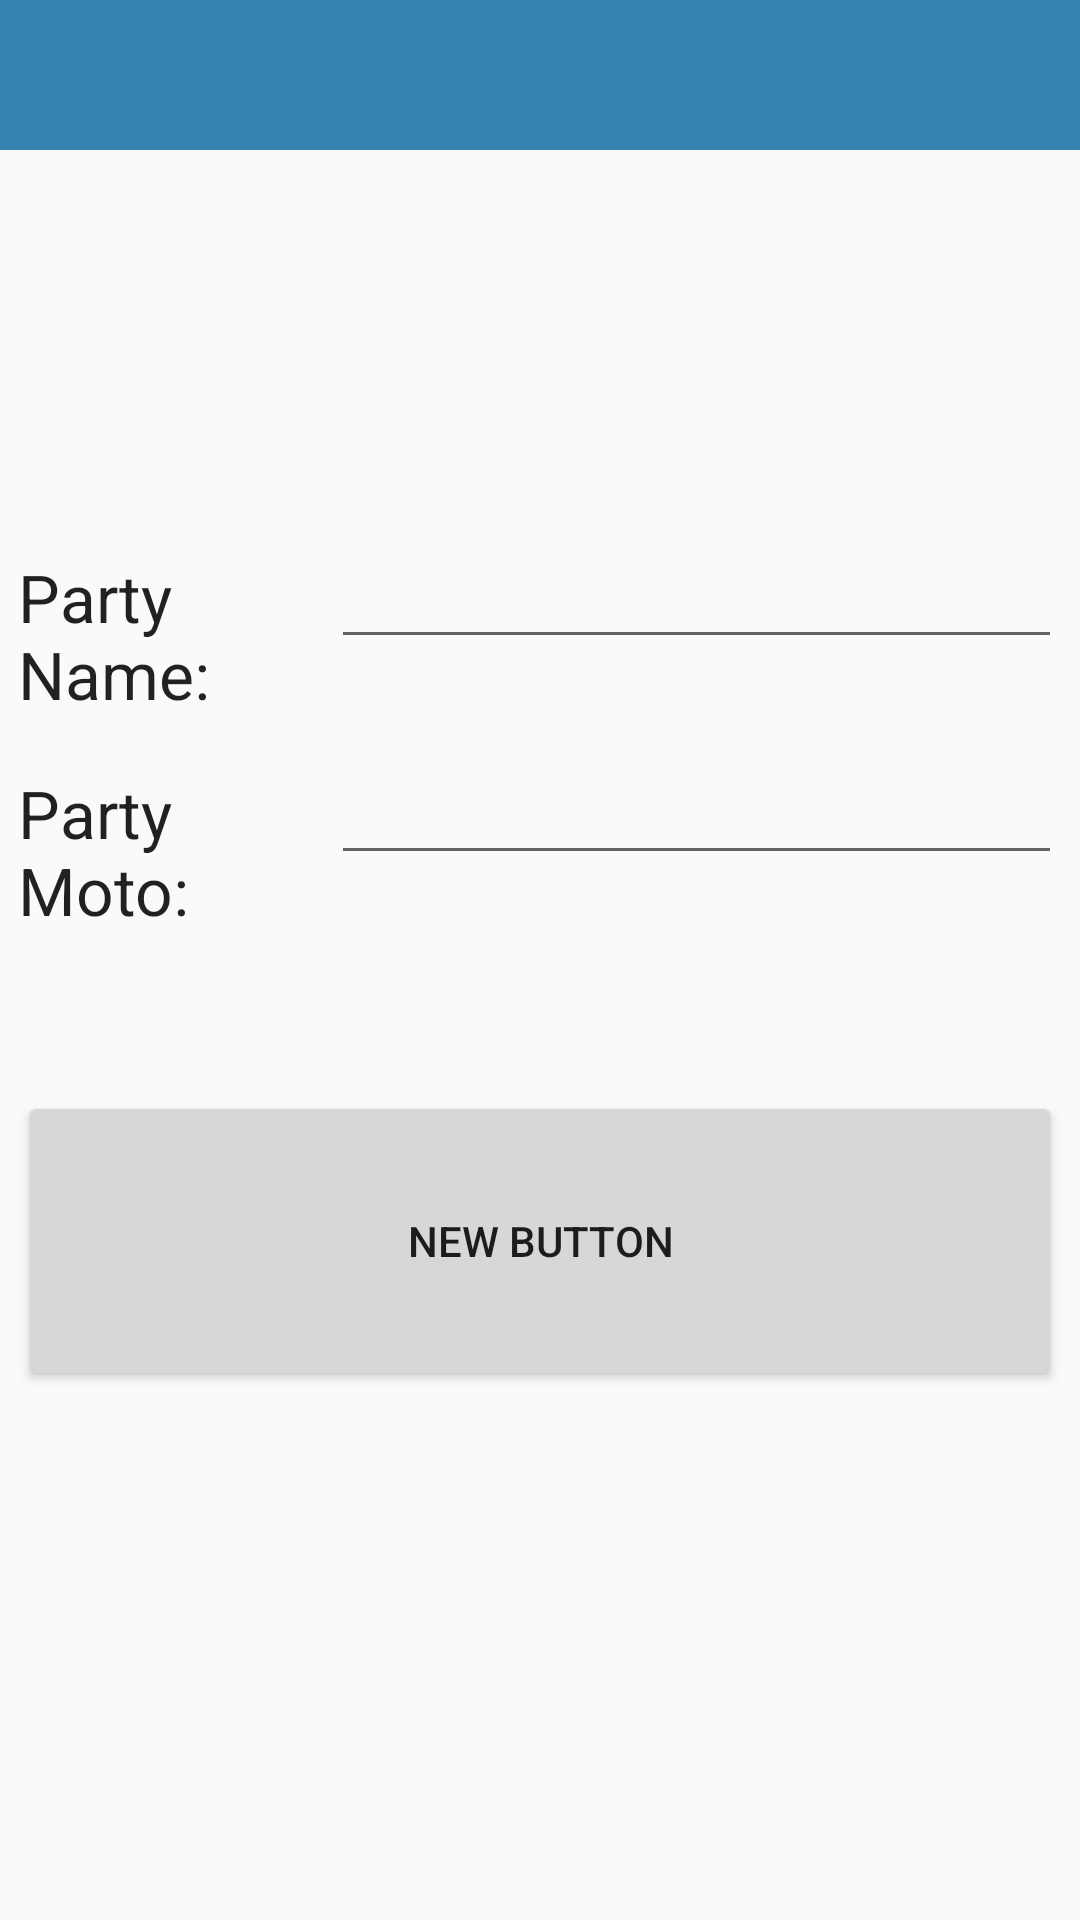

The Android layout XML behind this screen, and the referenced resources:
<!-- AndroidManifest.xml: application theme AppTheme -->
<!-- res/layout/activity_create_party.xml -->
<?xml version="1.0" encoding="utf-8"?>
<RelativeLayout xmlns:android="http://schemas.android.com/apk/res/android"
    xmlns:tools="http://schemas.android.com/tools"
    android:layout_width="match_parent"
    android:layout_height="match_parent"
    tools:context="com.apps.manxdev.roomiearena.CreatePartyActivity">

    <include
        android:id="@+id/pc_to"
        layout="@layout/app_toolbar"/>


    <LinearLayout
        android:orientation="vertical"
        android:layout_width="match_parent"
        android:layout_height="300dp"
        android:layout_centerVertical="true"
        android:layout_alignParentEnd="true"
        android:padding="6dp">

        <LinearLayout
            android:orientation="horizontal"
            android:layout_width="match_parent"
            android:layout_height="0dp"
            android:layout_weight=".1">

            <TextView
                android:layout_width="0dp"
                android:layout_height="fill_parent"
                android:textAppearance="?android:attr/textAppearanceLarge"
                android:text="Party Name:"
                android:id="@+id/textView10"
                android:layout_centerVertical="true"
                android:layout_alignParentStart="true"
                android:layout_alignEnd="@+id/textView2"
                android:layout_weight=".3"
                android:gravity="center_vertical" />

            <EditText
                android:layout_width="0dp"
                android:layout_height="wrap_content"
                android:id="@+id/pc_et_partyname"
                android:layout_centerVertical="true"
                android:layout_alignStart="@+id/li_et_pass"
                android:layout_alignEnd="@+id/li_et_pass"
                android:layout_weight=".7"
                android:inputType="textEmailAddress" />
        </LinearLayout>

        <LinearLayout
            android:orientation="horizontal"
            android:layout_width="match_parent"
            android:layout_height="0dp"
            android:layout_weight=".1">

            <TextView
                android:layout_width="0dp"
                android:layout_height="fill_parent"
                android:textAppearance="?android:attr/textAppearanceLarge"
                android:text="Party Moto:"
                android:id="@+id/textView8"
                android:layout_centerVertical="true"
                android:layout_alignParentStart="true"
                android:layout_alignEnd="@+id/textView2"
                android:layout_weight=".3"
                android:gravity="center_vertical" />

            <EditText
                android:layout_width="0dp"
                android:layout_height="wrap_content"
                android:id="@+id/pc_et_partymoto"
                android:layout_centerVertical="true"
                android:layout_alignStart="@+id/li_et_pass"
                android:layout_alignEnd="@+id/li_et_pass"
                android:layout_weight=".7"
                android:inputType="textEmailAddress" />
        </LinearLayout>

        <LinearLayout
            android:orientation="horizontal"
            android:layout_width="match_parent"
            android:layout_height="0dp"
            android:layout_weight=".2">

            <Button
                android:layout_width="match_parent"
                android:layout_height="100dp"
                android:text="New Button"
                android:id="@+id/button"
                android:padding="0dp"
                android:layout_gravity="bottom"
                android:onClick="MakeParty" />
        </LinearLayout>
    </LinearLayout>
</RelativeLayout>
<!-- res/layout/app_toolbar.xml (included above) -->
<?xml version="1.0" encoding="utf-8"?>
<android.support.v7.widget.Toolbar
    xmlns:android="http://schemas.android.com/apk/res/android"
    xmlns:app="http://schemas.android.com/apk/res-auto"
    android:layout_width="match_parent"
    android:minHeight="50dp"
    android:layout_height="50dp"
    android:background="@color/colorToolbar"
    app:theme="@style/MyCustomToolbarTheme"
    app:popupTheme="@style/ThemeOverlay.AppCompat.Dark"
    >

</android.support.v7.widget.Toolbar>
<!-- resources referenced by this layout -->
<resources>
  <color name="colorToolbar">#3884b0</color>
  <style name="MyCustomToolbarTheme" parent="ThemeOverlay.AppCompat.Light">
          <item name="android:textColorPrimary">#FFFFFF</item>         
          <item name="android:textColorSecondary">#000000</item>       
      </style>
  <style name="AppTheme" parent="Theme.AppCompat.Light.NoActionBar">
          
          <item name="colorPrimary">@color/colorPrimary</item>
          <item name="colorPrimaryDark">@color/colorPrimaryDark</item>
          <item name="colorAccent">@color/colorAccent</item>
      </style>
  <color name="colorPrimary">#3F51B5</color>
  <color name="colorPrimaryDark">#303F9F</color>
  <color name="colorAccent">#FF4081</color>
</resources>
